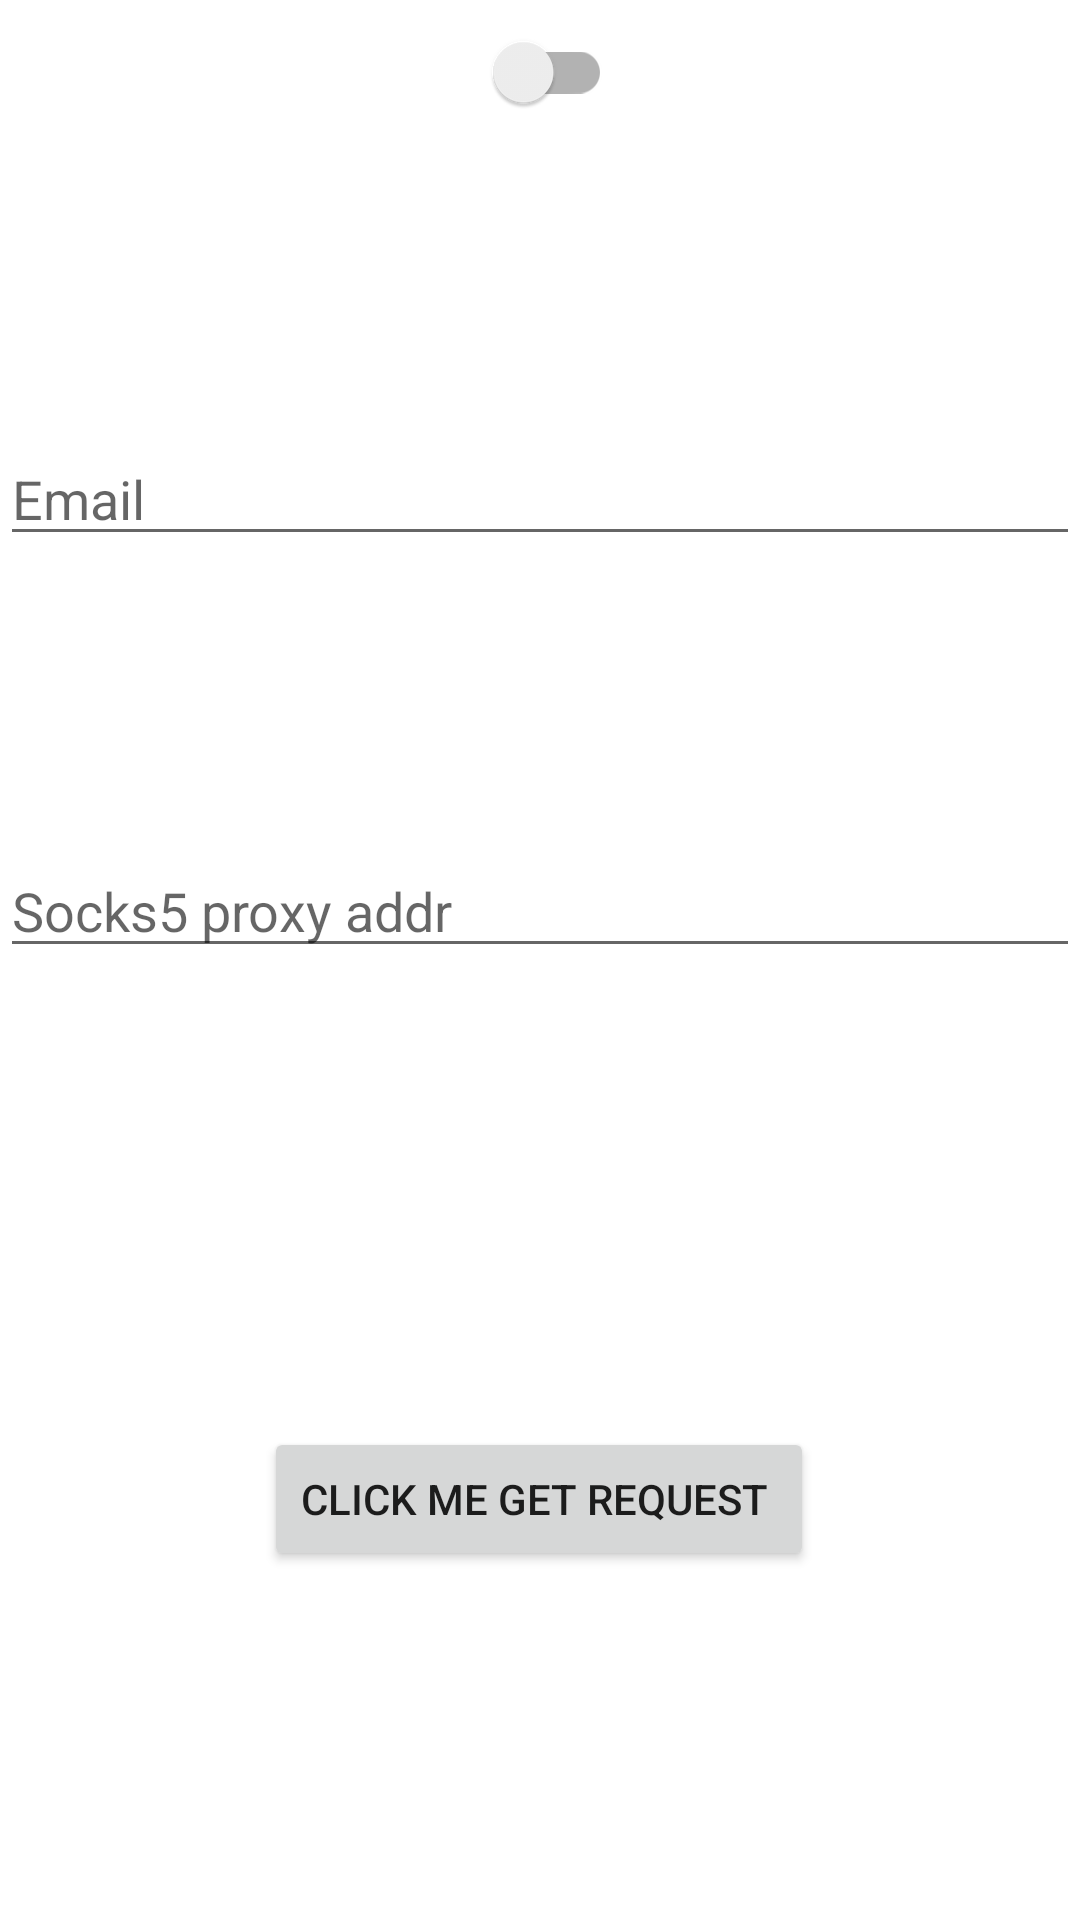

Reconstruct the res/layout file that produces this screen, plus the resources it refers to.
<!-- AndroidManifest.xml: application theme Theme.Hportal.NoActionBar -->
<!-- res/layout/activity_login.xml -->
<?xml version="1.0" encoding="utf-8"?>
<androidx.constraintlayout.widget.ConstraintLayout xmlns:android="http://schemas.android.com/apk/res/android"
    xmlns:app="http://schemas.android.com/apk/res-auto"
    xmlns:tools="http://schemas.android.com/tools"
    android:id="@+id/container"
    android:layout_width="match_parent"
    android:layout_height="match_parent"
    android:paddingLeft="@dimen/activity_horizontal_margin"
    android:paddingTop="@dimen/activity_vertical_margin"
    android:paddingRight="@dimen/activity_horizontal_margin"
    android:paddingBottom="@dimen/activity_vertical_margin"
    tools:context=".ui.login.TestRequestActivity">

    <androidx.appcompat.widget.SwitchCompat
        android:id="@+id/switch_url"
        android:layout_width="wrap_content"
        android:layout_height="wrap_content"
        app:layout_constraintEnd_toEndOf="parent"
        app:layout_constraintStart_toStartOf="parent"
        app:layout_constraintTop_toTopOf="parent"></androidx.appcompat.widget.SwitchCompat>


    <EditText
        android:id="@+id/url"
        android:layout_width="0dp"
        android:layout_height="wrap_content"
        android:layout_marginTop="96dp"
        android:hint="@string/prompt_email"
        android:inputType="textEmailAddress"
        android:selectAllOnFocus="true"
        app:layout_constraintBottom_toBottomOf="parent"
        app:layout_constraintEnd_toEndOf="parent"
        app:layout_constraintStart_toStartOf="parent"
        app:layout_constraintTop_toBottomOf="@+id/switch_url"
        app:layout_constraintVertical_bias="0.0" />


    <EditText
        android:id="@+id/proxyAddr"
        android:layout_width="0dp"
        android:layout_height="wrap_content"
        android:layout_marginTop="96dp"
        android:hint="@string/socks5_proxy_addr"
        android:inputType="textEmailAddress"
        android:selectAllOnFocus="true"
        app:layout_constraintBottom_toBottomOf="parent"
        app:layout_constraintEnd_toEndOf="parent"
        app:layout_constraintStart_toStartOf="parent"
        app:layout_constraintTop_toBottomOf="@+id/url"
        app:layout_constraintVertical_bias="0.0" />

    <TextView
        android:id="@+id/result"
        android:layout_width="match_parent"
        android:layout_height="wrap_content"
        app:layout_constraintBottom_toBottomOf="parent"
        app:layout_constraintEnd_toEndOf="parent"
        app:layout_constraintStart_toStartOf="parent"
        app:layout_constraintTop_toBottomOf="@+id/proxyAddr"
        app:layout_constraintVertical_bias="0.154" />

    <TextView
        android:id="@+id/curl_result"
        android:layout_width="match_parent"
        android:layout_height="wrap_content"
        app:layout_constraintBottom_toBottomOf="parent"
        app:layout_constraintEnd_toEndOf="parent"
        app:layout_constraintStart_toStartOf="parent"
        app:layout_constraintTop_toBottomOf="@+id/result"
        app:layout_constraintVertical_bias="0.154" />

    <Button
        android:id="@+id/execute_request"
        android:layout_width="wrap_content"
        android:layout_height="wrap_content"
        android:layout_gravity="start"
        android:layout_marginTop="16dp"
        android:layout_marginBottom="64dp"
        android:text="click me get request "
        app:layout_constraintBottom_toBottomOf="parent"
        app:layout_constraintEnd_toEndOf="parent"
        app:layout_constraintHorizontal_bias="0.498"
        app:layout_constraintStart_toStartOf="parent"
        app:layout_constraintTop_toBottomOf="@+id/curl_result"
        app:layout_constraintVertical_bias="0.244" />
    />

</androidx.constraintlayout.widget.ConstraintLayout>
<!-- resources referenced by this layout -->
<resources>
  <string name="prompt_email">Email</string>
  <string name="socks5_proxy_addr">Socks5 proxy addr</string>
  <style name="Theme.Hportal.NoActionBar">
          <item name="windowActionBar">false</item>
          <item name="windowNoTitle">true</item>
      </style>
</resources>
